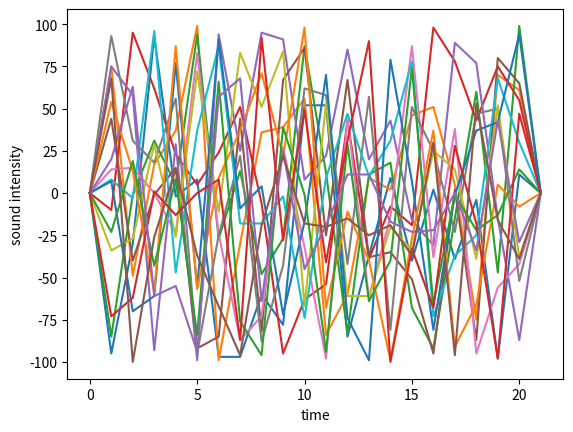

The matplotlib source for this figure:
from array import array

import matplotlib.pyplot as plt
import numpy as np
import random

class PlotTool:
	'Plot tool used to help easily convert the data format from pyaudio into a plotable format'
	
	def __init__(self, chunksize):
		self.cs = chunksize
		self.t = 0
		self.y = [(np.array([])).astype(np.int16) for i in range(chunksize)]
	
	def addData(self, data):
		if len(data) != self.cs:
			raise IndexError("The length of the data and set chunksize doesn't match \n"
				"data = {}\n"
				"self.cs = {}".format(data, self.cs))
		for i in range(len(self.y)):
			self.y[i] = np.append(self.y[i], data[i])
		self.t += 1
	
	def show(self):
		t_list = np.array([i for i in range(0, self.t)])
		for i in range(len(self.y)):
			plt.plot(t_list, self.y[i])
		plt.xlabel('time')
		plt.ylabel('sound intensity')
		
		plt.show()


if __name__ == '__main__':
	plot_tool = PlotTool(16)
	
	tmp = [0 for i in range(16)]
	plot_tool.addData(tmp)
	
	for i in range(20):
		tmp = [random.randint(-100, 100) for i in range(16)]
		plot_tool.addData(tmp)
	
	tmp = [0 for i in range(16)]
	plot_tool.addData(tmp)
	
	plot_tool.show()
	
